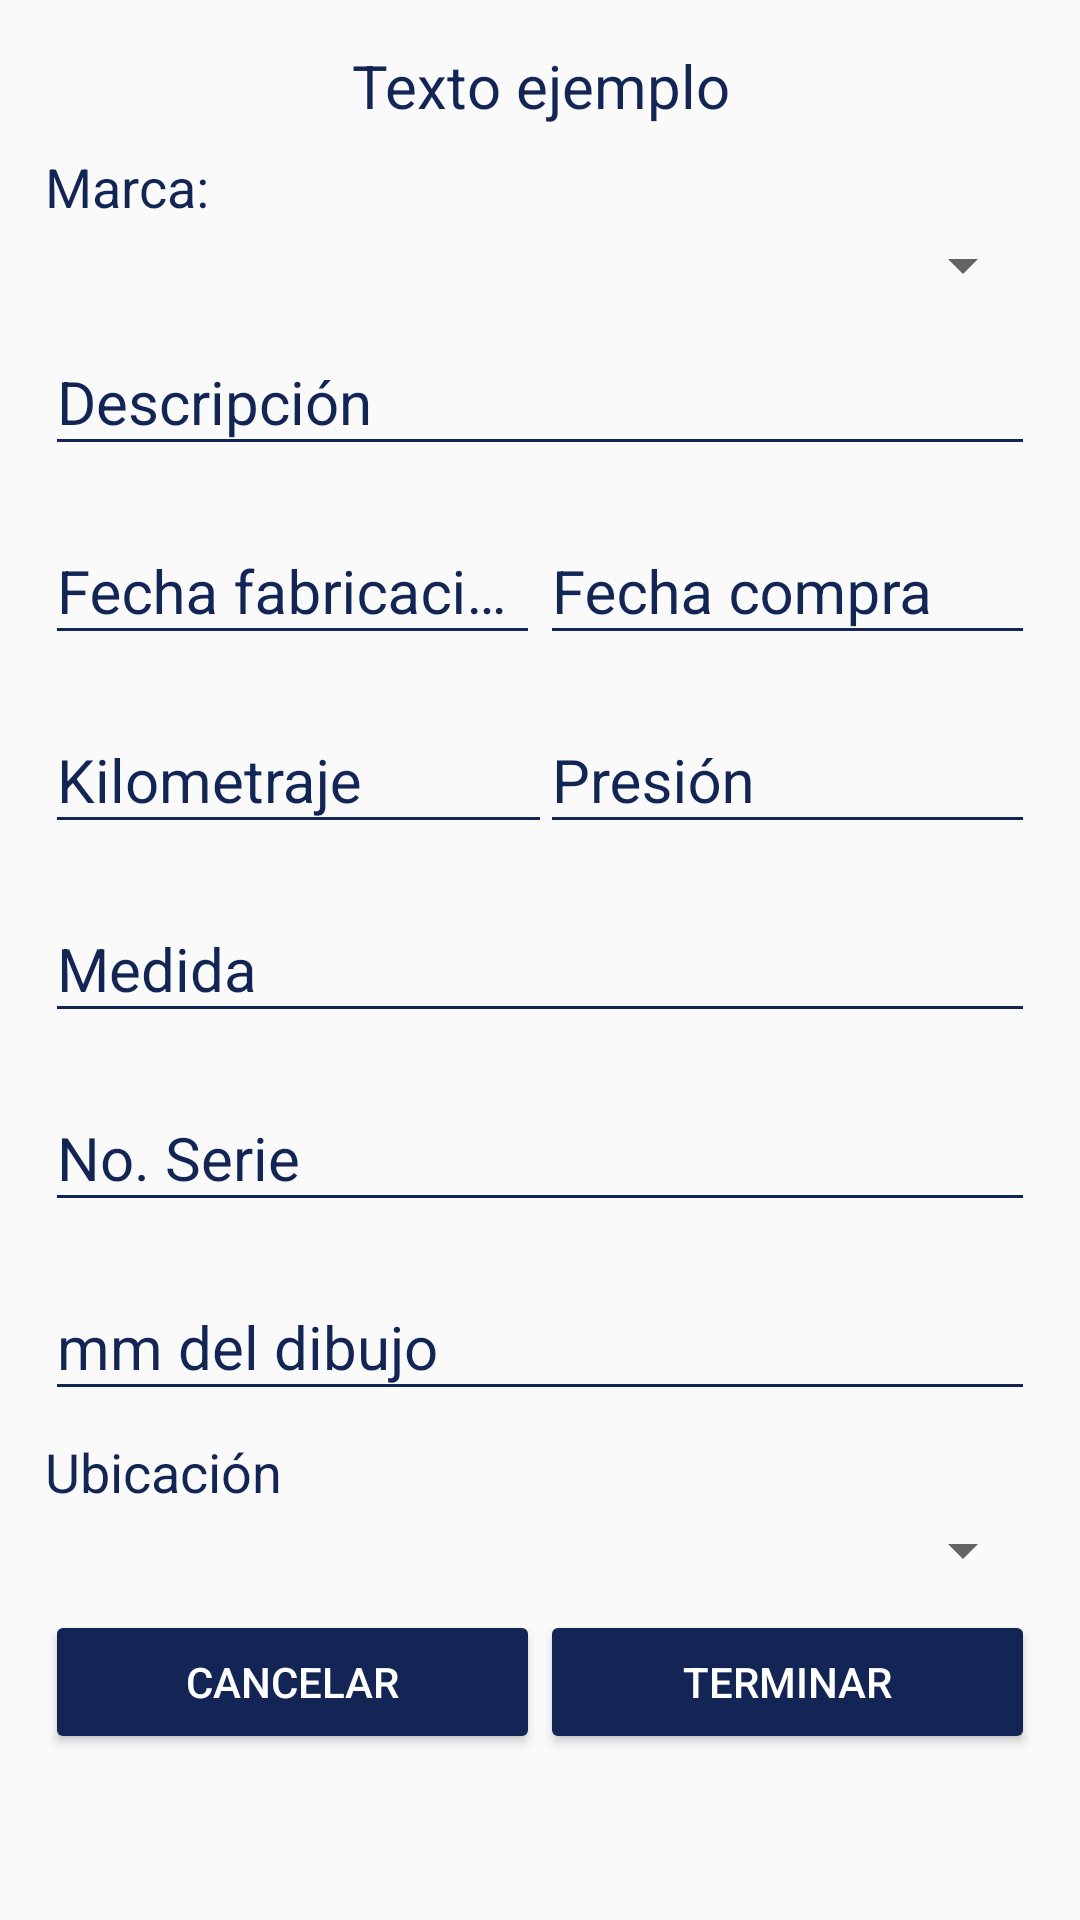

Produce the Android XML layout that renders to this screen, including the resource entries it uses.
<!-- AndroidManifest.xml: application theme AppTheme -->
<!-- res/layout/fragment_rutas.xml -->
<FrameLayout xmlns:android="http://schemas.android.com/apk/res/android"
    xmlns:tools="http://schemas.android.com/tools"
    android:layout_width="match_parent"
    android:layout_height="match_parent"
    tools:context="com.tdt.neumaticos.Fragments.RutasFragment">

    <LinearLayout
        android:layout_width="match_parent"
        android:layout_height="match_parent"
        android:padding="@dimen/paddingGeneral"
        >

        <ScrollView
            android:layout_width="match_parent"
            android:layout_height="match_parent"
            android:fillViewport="true">

            <LinearLayout
                android:layout_width="match_parent"
                android:layout_height="wrap_content"
                android:orientation="vertical"
                >

                <TextView
                    android:id="@+id/tv_alta"
                    android:layout_width="match_parent"
                    android:layout_height="wrap_content"
                    android:text="Texto ejemplo"
                    android:textSize="20sp"
                    android:layout_gravity="center_horizontal"
                    android:textAlignment="center"
                    android:textColor="@color/colorPrimaryDark"
                    android:paddingBottom="@dimen/paddingControles"
                    />

                <TextView
                    android:layout_width="match_parent"
                    android:layout_height="wrap_content"
                    android:text="Marca:"
                    android:textSize="18sp"
                    android:layout_gravity="center_horizontal"
                    android:textColor="@color/colorPrimaryDark"
                    android:paddingBottom="2dp"
                    />

                <Spinner
                    android:id="@+id/spinner_marca"
                    android:layout_width="match_parent"
                    android:layout_height="wrap_content"
                    android:paddingBottom="@dimen/paddingControles"
                    >
                </Spinner>


                <android.support.design.widget.TextInputLayout
                    android:layout_width="match_parent"
                    android:layout_height="wrap_content"
                    android:paddingBottom="@dimen/paddingControles"
                    android:theme="@style/EditTextBlue"
                    >
                    <android.support.design.widget.TextInputEditText
                        android:id="@+id/ti_descripcion"
                        android:layout_width="match_parent"
                        android:layout_height="wrap_content"
                        android:hint="Descripción"
                        />
                </android.support.design.widget.TextInputLayout>



                <LinearLayout
                    android:layout_width="match_parent"
                    android:layout_height="wrap_content"
                    android:orientation="horizontal"
                    android:weightSum="2"
                    android:paddingBottom="@dimen/paddingControles"
                    >

                    <android.support.design.widget.TextInputLayout
                        android:layout_width="0dp"
                        android:layout_height="wrap_content"
                        android:layout_weight="1"
                        android:theme="@style/EditTextBlue"
                        >
                        <android.support.design.widget.TextInputEditText
                            android:id="@+id/ti_fechaFab"
                            android:layout_width="match_parent"
                            android:layout_height="wrap_content"
                            android:hint="Fecha fabricación"
                            android:focusable="false"
                            android:inputType="date"
                            android:clickable="true"
                            />
                    </android.support.design.widget.TextInputLayout>

                    <android.support.design.widget.TextInputLayout
                        android:layout_width="0dp"
                        android:layout_height="wrap_content"
                        android:layout_weight="1"
                        android:theme="@style/EditTextBlue"
                        >
                        <android.support.design.widget.TextInputEditText
                            android:id="@+id/ti_fechaCom"
                            android:layout_width="match_parent"
                            android:layout_height="wrap_content"
                            android:hint="Fecha compra"
                            android:focusable="false"
                            android:inputType="date"
                            android:clickable="true"
                            />
                    </android.support.design.widget.TextInputLayout>

                </LinearLayout>



                <LinearLayout
                    android:layout_width="match_parent"
                    android:layout_height="wrap_content"
                    android:orientation="horizontal"
                    android:weightSum="2"
                    android:paddingBottom="@dimen/paddingControles"
                    >

                    <android.support.design.widget.TextInputLayout
                        android:layout_width="0dp"
                        android:layout_height="wrap_content"
                        android:layout_weight="1"
                        android:theme="@style/EditTextBlue"
                        >

                        <android.support.design.widget.TextInputEditText
                            android:id="@+id/ti_kilometraje"
                            android:layout_width="204dp"
                            android:layout_height="wrap_content"
                            android:hint="Kilometraje" />
                    </android.support.design.widget.TextInputLayout>

                    <android.support.design.widget.TextInputLayout
                        android:layout_width="0dp"
                        android:layout_height="wrap_content"
                        android:layout_weight="1"
                        android:theme="@style/EditTextBlue"
                        >
                        <android.support.design.widget.TextInputEditText
                            android:id="@+id/ti_presion"
                            android:layout_width="match_parent"
                            android:layout_height="wrap_content"
                            android:hint="Presión"
                            />
                    </android.support.design.widget.TextInputLayout>

                </LinearLayout>


                <android.support.design.widget.TextInputLayout
                    android:layout_width="match_parent"
                    android:layout_height="wrap_content"
                    android:paddingBottom="@dimen/paddingControles"
                    android:theme="@style/EditTextBlue"
                    >
                    <android.support.design.widget.TextInputEditText
                        android:id="@+id/ti_medida"
                        android:layout_width="match_parent"
                        android:layout_height="wrap_content"
                        android:hint="Medida"
                        />
                </android.support.design.widget.TextInputLayout>


                <android.support.design.widget.TextInputLayout
                    android:layout_width="match_parent"
                    android:layout_height="wrap_content"
                    android:paddingBottom="@dimen/paddingControles"
                    android:theme="@style/EditTextBlue"
                    >
                    <android.support.design.widget.TextInputEditText
                        android:id="@+id/ti_nserie"
                        android:layout_width="match_parent"
                        android:layout_height="wrap_content"
                        android:hint="No. Serie"
                        />
                </android.support.design.widget.TextInputLayout>


                <android.support.design.widget.TextInputLayout
                    android:layout_width="match_parent"
                    android:layout_height="wrap_content"
                    android:paddingBottom="@dimen/paddingControles"
                    android:theme="@style/EditTextBlue"
                    >
                    <android.support.design.widget.TextInputEditText
                        android:id="@+id/ti_dibujo"
                        android:layout_width="match_parent"
                        android:layout_height="wrap_content"
                        android:hint="mm del dibujo"
                        />
                </android.support.design.widget.TextInputLayout>

                <TextView
                    android:layout_width="match_parent"
                    android:layout_height="wrap_content"
                    android:text="Ubicación"
                    android:textSize="18sp"
                    android:layout_gravity="center_horizontal"
                    android:textColor="@color/colorPrimaryDark"
                    android:paddingBottom="2dp"
                    />

                <Spinner
                    android:id="@+id/spinner_ubicacion"
                    android:layout_width="match_parent"
                    android:layout_height="wrap_content"
                    android:paddingBottom="@dimen/paddingControles"
                    >
                </Spinner>


                <LinearLayout
                    android:layout_width="match_parent"
                    android:layout_height="wrap_content"
                    android:orientation="horizontal"
                    android:weightSum="2"
                    android:paddingBottom="@dimen/paddingControles"
                    android:paddingTop="@dimen/paddingControles"
                    >

                    <Button
                        android:id="@+id/button_cancelar1"
                        android:layout_width="0dp"
                        android:layout_height="wrap_content"
                        android:layout_weight="1"
                        android:text="Cancelar"
                        android:theme="@style/RaisedButtonDark"
                        />

                    <Button
                        android:id="@+id/button_terminar1"
                        android:layout_width="0dp"
                        android:layout_height="wrap_content"
                        android:layout_weight="1"
                        android:text="Terminar"
                        android:theme="@style/RaisedButtonDark"
                        />

                </LinearLayout>


            </LinearLayout>



        </ScrollView>

    </LinearLayout>

</FrameLayout>
<!-- resources referenced by this layout -->
<resources>
  <color name="colorPrimaryDark">#132555</color>
  <dimen name="paddingControles">8dp</dimen>
  <dimen name="paddingGeneral">15dp</dimen>
  <style name="EditTextBlue" parent="TextAppearance.AppCompat">
          <item name="android:textColorHint">@color/colorPrimaryDark</item>
          <item name="android:textSize">20sp</item>
          <item name="android:textColorPrimary">@color/colorPrimaryDark</item>
          <item name="colorAccent">@color/colorPrimaryDark</item>
          <item name="colorControlNormal">@color/colorPrimaryDark</item>
          <item name="colorControlActivated">@color/colorPrimaryDark</item>
      </style>
  <style name="RaisedButtonDark" parent="Theme.AppCompat.Light">
          <item name="colorButtonNormal">@color/colorPrimaryDark</item>
          <item name="colorControlHighlight">@color/colorPrimary</item>
          <item name="android:textColor">@android:color/white</item>
      </style>
  <style name="AppTheme" parent="Theme.AppCompat.Light.DarkActionBar">
          
          <item name="colorPrimary">@color/colorPrimary</item>
          <item name="colorPrimaryDark">@color/colorPrimaryDark</item>
          <item name="colorAccent">@color/colorAccent</item>
      </style>
  <color name="colorPrimary">#476fd9</color>
  <color name="colorAccent">#132555</color>
</resources>
